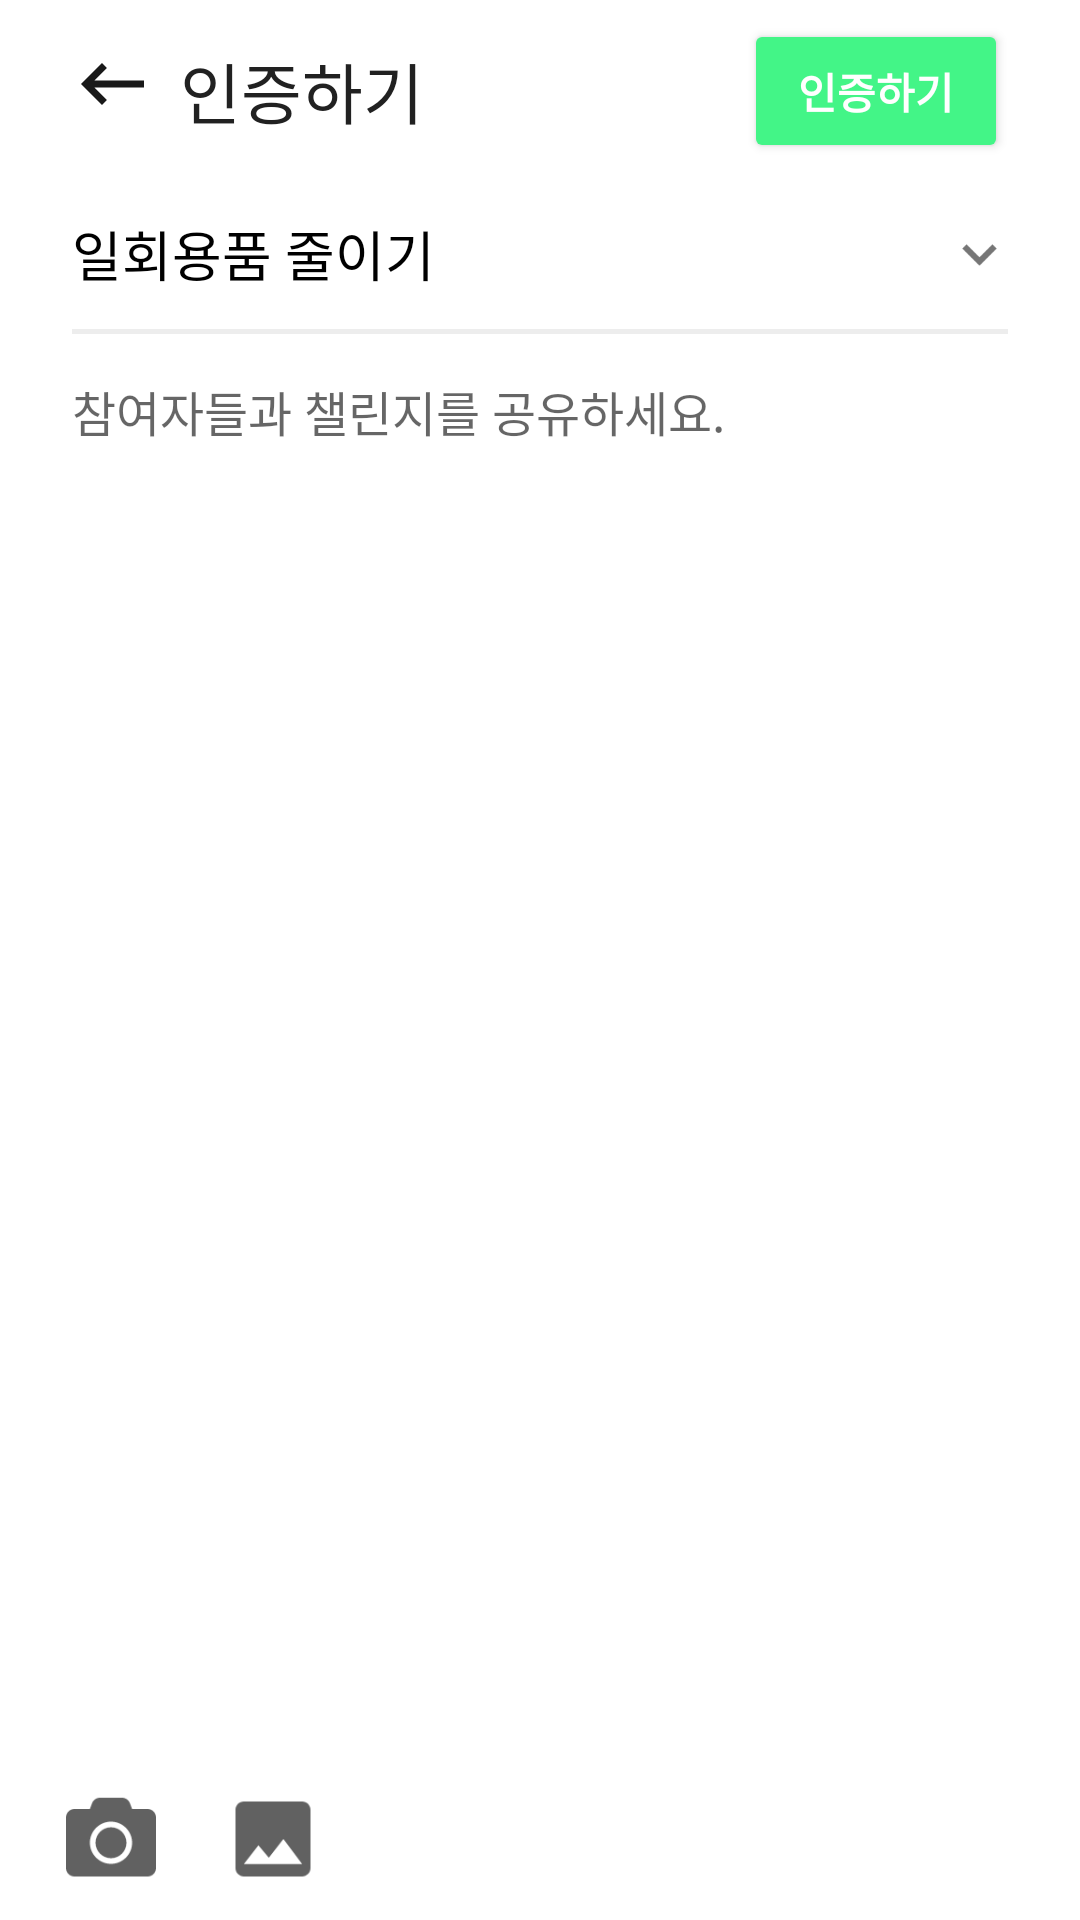

Reconstruct the res/layout file that produces this screen, plus the resources it refers to.
<!-- AndroidManifest.xml: application theme Theme.EchoFriendly -->
<!-- res/layout/fragment_certification.xml -->
<?xml version="1.0" encoding="utf-8"?>
<layout xmlns:app="http://schemas.android.com/apk/res-auto">

	<androidx.constraintlayout.widget.ConstraintLayout xmlns:android="http://schemas.android.com/apk/res/android"
		xmlns:tools="http://schemas.android.com/tools"
		android:layout_width="match_parent"
		android:layout_height="match_parent"
		android:paddingHorizontal="10dp"
		tools:context=".ui.FeedListFragment">

		<ImageButton
			android:id="@+id/btn_back"
			android:layout_width="28dp"
			android:layout_height="28dp"
			android:layout_margin="14dp"
			android:background="@android:color/transparent"
			android:src="@drawable/back"
			app:layout_constraintStart_toStartOf="parent"
			app:layout_constraintTop_toTopOf="parent" />

		<TextView
			android:id="@+id/text_title"
			android:layout_width="wrap_content"
			android:layout_height="wrap_content"
			android:layout_marginStart="8dp"
			android:text="인증하기"
			android:textColor="@color/color_text_sub"
			android:textSize="22sp"
			app:layout_constraintStart_toEndOf="@id/btn_back"
			app:layout_constraintTop_toTopOf="@id/btn_back" />

		<Button
			android:id="@+id/certify"
			android:layout_width="wrap_content"
			android:layout_height="wrap_content"
			android:layout_marginEnd="14dp"
			android:text="인증하기"
			android:textColor="@color/white"
			android:textStyle="bold"
			android:backgroundTint="@color/color_main3"
			app:layout_constraintBottom_toBottomOf="@id/text_title"
			app:layout_constraintEnd_toEndOf="parent"
			app:layout_constraintTop_toTopOf="@id/text_title" />

		<TextView
			android:id="@+id/title"
			android:layout_width="0dp"
			android:layout_height="wrap_content"
			android:layout_marginHorizontal="14dp"
			android:layout_marginTop="25dp"
			android:text="일회용품 줄이기"
			android:textColor="@color/black"
			android:textSize="18dp"
			app:layout_constraintEnd_toEndOf="parent"
			app:layout_constraintStart_toStartOf="parent"
			app:layout_constraintTop_toBottomOf="@id/text_title" />

		<ImageView
			android:layout_width="20dp"
			android:layout_height="20dp"
			android:layout_marginEnd="14dp"
			android:src="@drawable/down"
			app:layout_constraintBottom_toBottomOf="@id/title"
			app:layout_constraintEnd_toEndOf="parent"
			app:layout_constraintTop_toTopOf="@id/title" />

		<View
			android:id="@+id/line"
			android:layout_width="0dp"
			android:layout_height="1.5dp"
			android:layout_marginTop="12dp"
			android:background="#EDEDED"
			app:layout_constraintEnd_toEndOf="@id/title"
			app:layout_constraintStart_toStartOf="@id/title"
			app:layout_constraintTop_toBottomOf="@id/title" />

		<EditText
			android:id="@+id/edit_text"
			android:layout_width="0dp"
			android:layout_height="0dp"
			android:layout_margin="14dp"
			android:background="@android:color/transparent"
			android:gravity="top"
			android:hint="참여자들과 챌린지를 공유하세요."
			android:textSize="16sp"
			app:layout_constraintBottom_toTopOf="@id/photo"
			app:layout_constraintEnd_toEndOf="parent"
			app:layout_constraintStart_toStartOf="parent"
			app:layout_constraintTop_toBottomOf="@id/line" />

		<ImageView
			android:id="@+id/photo"
			android:layout_width="100dp"
			android:layout_height="100dp"
			android:layout_marginStart="10dp"
			android:layout_marginBottom="20dp"
			app:layout_constraintBottom_toTopOf="@id/camera"
			app:layout_constraintStart_toStartOf="parent" />

		<ImageView
			android:id="@+id/camera"
			android:layout_width="30dp"
			android:layout_height="30dp"
			android:layout_margin="12dp"
			android:src="@drawable/camera"
			app:layout_constraintBottom_toBottomOf="parent"
			app:layout_constraintStart_toStartOf="parent" />

		<ImageView
			android:id="@+id/gallery"
			android:layout_width="30dp"
			android:layout_height="30dp"
			android:layout_marginStart="24dp"
			android:src="@drawable/image"
			app:layout_constraintBottom_toBottomOf="@id/camera"
			app:layout_constraintStart_toEndOf="@id/camera"
			app:layout_constraintTop_toTopOf="@id/camera" />

	</androidx.constraintlayout.widget.ConstraintLayout>

</layout>
<!-- resources referenced by this layout -->
<resources>
  <color name="black">#FF000000</color>
  <color name="color_main3">#43F587</color>
  <color name="color_text_sub">#212121</color>
  <color name="white">#FFFFFFFF</color>
  <!-- drawable back: png bitmap (drawable-hdpi, 367 bytes) -->
  <!-- drawable camera: png bitmap (drawable, 1679 bytes) -->
  <!-- drawable down: png bitmap (drawable, 645 bytes) -->
  <!-- drawable image: png bitmap (drawable, 1676 bytes) -->
  <style name="Theme.EchoFriendly" parent="Theme.MaterialComponents.DayNight.DarkActionBar">
  		
  		<item name="colorPrimary">@color/purple_500</item>
  		<item name="colorPrimaryVariant">@color/purple_700</item>
  		<item name="colorOnPrimary">@color/white</item>
  		
  		<item name="colorSecondary">@color/teal_200</item>
  		<item name="colorSecondaryVariant">@color/teal_700</item>
  		<item name="colorOnSecondary">@color/black</item>
  		
  		<item name="android:statusBarColor" tools:targetApi="l">?attr/colorPrimaryVariant</item>
  		
  	</style>
  <color name="purple_500">#FF6200EE</color>
  <color name="purple_700">#FF3700B3</color>
  <color name="teal_200">#FF03DAC5</color>
  <color name="teal_700">#FF018786</color>
</resources>
